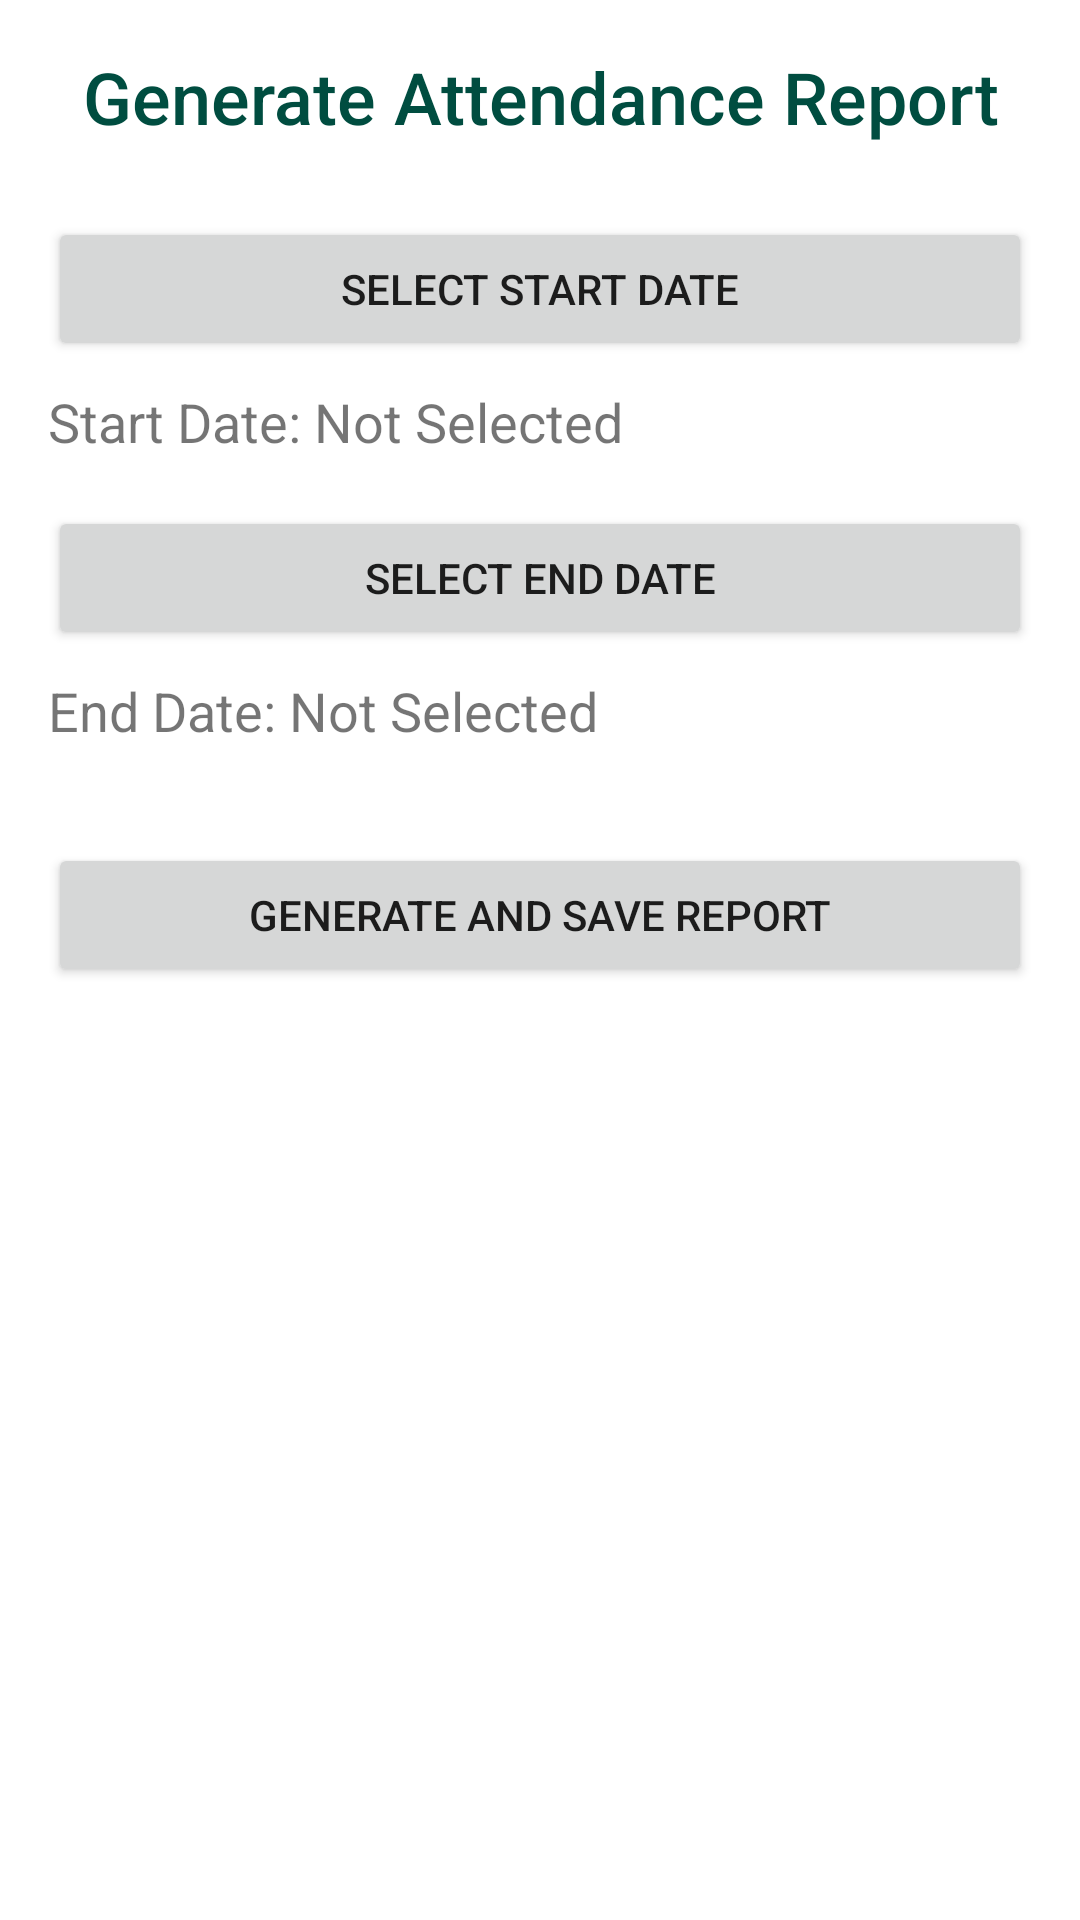

Android layout source for this screen:
<!-- AndroidManifest.xml: application theme AppTheme -->
<!-- res/layout/activity_report.xml -->
<?xml version="1.0" encoding="utf-8"?>
<androidx.constraintlayout.widget.ConstraintLayout xmlns:android="http://schemas.android.com/apk/res/android"
    xmlns:app="http://schemas.android.com/apk/res-auto"
    xmlns:tools="http://schemas.android.com/tools"
    android:layout_width="match_parent"
    android:layout_height="match_parent"
    android:padding="16dp"
    tools:context=".ReportActivity">

    <TextView
        android:id="@+id/report_title"
        android:layout_width="0dp"
        android:layout_height="wrap_content"
        android:fontFamily="sans-serif-medium"
        android:gravity="center"
        android:text="Generate Attendance Report"
        android:textColor="#004D40"
        android:textSize="24sp"
        app:layout_constraintEnd_toEndOf="parent"
        app:layout_constraintStart_toStartOf="parent"
        app:layout_constraintTop_toTopOf="parent" />

    <Button
        android:id="@+id/select_start_date_button"
        android:layout_width="0dp"
        android:layout_height="wrap_content"
        android:layout_marginTop="24dp"
        android:text="Select Start Date"
        app:layout_constraintEnd_toEndOf="parent"
        app:layout_constraintStart_toStartOf="parent"
        app:layout_constraintTop_toBottomOf="@id/report_title" />

    <TextView
        android:id="@+id/start_date_text_view"
        android:layout_width="wrap_content"
        android:layout_height="wrap_content"
        android:layout_marginTop="8dp"
        android:text="Start Date: Not Selected"
        android:textSize="18sp"
        app:layout_constraintStart_toStartOf="parent"
        app:layout_constraintTop_toBottomOf="@id/select_start_date_button" />

    <Button
        android:id="@+id/select_end_date_button"
        android:layout_width="0dp"
        android:layout_height="wrap_content"
        android:layout_marginTop="16dp"
        android:text="Select End Date"
        app:layout_constraintEnd_toEndOf="parent"
        app:layout_constraintStart_toStartOf="parent"
        app:layout_constraintTop_toBottomOf="@id/start_date_text_view" />

    <TextView
        android:id="@+id/end_date_text_view"
        android:layout_width="wrap_content"
        android:layout_height="wrap_content"
        android:layout_marginTop="8dp"
        android:text="End Date: Not Selected"
        android:textSize="18sp"
        app:layout_constraintStart_toStartOf="parent"
        app:layout_constraintTop_toBottomOf="@id/select_end_date_button" />

    <Button
        android:id="@+id/generate_report_button"
        android:layout_width="0dp"
        android:layout_height="wrap_content"
        android:layout_marginTop="32dp"
        android:text="Generate and Save Report"
        app:layout_constraintEnd_toEndOf="parent"
        app:layout_constraintStart_toStartOf="parent"
        app:layout_constraintTop_toBottomOf="@id/end_date_text_view" />

</androidx.constraintlayout.widget.ConstraintLayout>
<!-- resources referenced by this layout -->
<resources>
  <style name="AppTheme" parent="Theme.MaterialComponents.Light.NoActionBar">
          
          <item name="colorPrimary">@color/primary</item>
          <item name="colorPrimaryDark">@color/primary_dark</item>
          <item name="colorAccent">@color/accent</item>
      </style>
  <color name="primary">#00796B</color>
  <color name="primary_dark">#004D40</color>
  <color name="accent">#00796B</color>
</resources>
